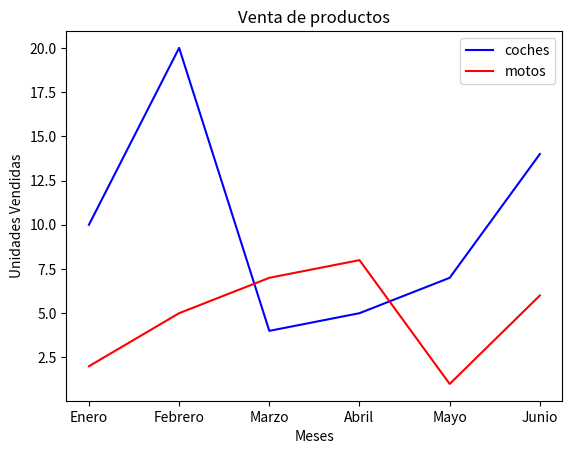

Here is the Python script that generated this plot:
import matplotlib.pyplot as plt
coches=[10,20,4,5,7,14]
motos=[2,5,7,8,1,6]
meses=["Enero","Febrero","Marzo","Abril","Mayo","Junio"]
plt.plot(meses,coches,color="blue" , label="coches")
plt.plot(meses, motos, color="red" , label="motos")

plt.title("Venta de productos")
plt.xlabel("Meses")
plt.ylabel("Unidades Vendidas")
plt.legend()
plt.show()